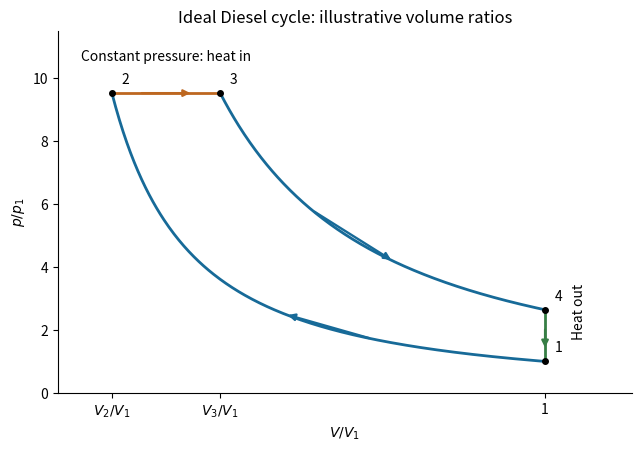

Write Python code to recreate this figure. (Note: this script raises an exception after producing the figure.)
"""Original dimensionless Diesel cycle, Python 3.14; pyproject dependencies.
Writes PNG basename in cwd.
"""
from pathlib import Path
import matplotlib
matplotlib.use('Agg')
import matplotlib.pyplot as plt
import numpy as np

fig, ax = plt.subplots(figsize=(6.3, 4.4), facecolor='white', layout='constrained')
gamma = 1.4
v1, v2, v3, p1 = 1., .2, .4, 1.
p2 = p1*(v1/v2)**gamma
p4 = p2*(v3/v1)**gamma
v = np.linspace(v2, v1, 350)
ax.plot(v, p1*(v1/v)**gamma, color='#176a98', lw=2)
w = np.linspace(v3, v1, 350)
ax.plot(w, p2*(v3/w)**gamma, color='#176a98', lw=2)
ax.plot([v2, v3], [p2, p2], color='#bd6720', lw=2)
ax.plot([v1, v1], [p4, p1], color='#377e45', lw=2)
for xa, xb, func in [(.68, .52, lambda q: p1/q**gamma), (.57, .72, lambda q: p2*(v3/q)**gamma)]:
    ax.annotate('', xy=(xb, func(xb)), xytext=(xa, func(xa)), arrowprops=dict(arrowstyle='-|>', lw=1.7, color='#176a98'))
ax.annotate('', xy=(.35, p2), xytext=(.25, p2), arrowprops=dict(arrowstyle='-|>', color='#bd6720', lw=1.6))
ax.annotate('', xy=(1, 1.35), xytext=(1, 2.1), arrowprops=dict(arrowstyle='-|>', color='#377e45', lw=1.6))
for xx, yy, label in [(v1,p1,'1'),(v2,p2,'2'),(v3,p2,'3'),(v1,p4,'4')]:
    ax.plot(xx, yy, 'ko', ms=4)
    ax.annotate(label, (xx, yy), xytext=(7, 7), textcoords='offset points')
ax.text(.30, p2+1.05, 'Constant pressure: heat in', ha='center', fontsize=10)
ax.text(1.05, 1.8, 'Heat out', rotation=90, fontsize=10)
ax.set(xlabel='$V/V_1$', ylabel='$p/p_1$', xlim=(.1, 1.16), ylim=(0, 11.5), xticks=[v2,v3,v1], xticklabels=['$V_2/V_1$','$V_3/V_1$','1'], title='Ideal Diesel cycle: illustrative volume ratios')
ax.spines[['top','right']].set_visible(False)
fig.savefig(Path(__file__).with_suffix('.png').name, dpi=160, facecolor='white')
plt.close(fig)
